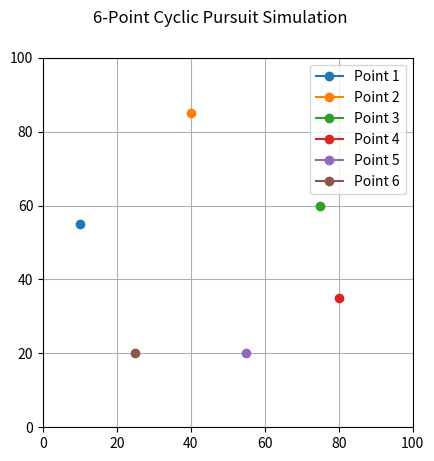

Reproduce this figure in Python.
import numpy as np
import matplotlib.pyplot as plt
from matplotlib.animation import FuncAnimation

robot_numbers = 6
T = 100 # Number of frames
dt = 0.1 # Time Step (sec)
time_steps = np.arange(0,T*dt,dt) # From 0(including) to T*dt(excluding) = Total Time with step = 0.1
# print(time_steps)
# print(len(time_steps))


# Z matrix
#          0 sec  0.1 sec  0.2 sec .. . 99.9 sec
# robot1    z1(0)  z1(0.1)
# robot2
# robot3
# .
# .
# robot6                                  z6(99.9)
z = np.zeros((robot_numbers, T), dtype=complex)
z[:,0] = np.array([10+55j, 40+85j, 75+60j, 80+35j, 55+20j, 25+20j])# Initial position of robots at t=0 sec.

# U matrix for 6 points
U = np.zeros((robot_numbers, robot_numbers), dtype=int)

for i in range(robot_numbers):
    U[i, (i+1)%robot_numbers] = 1

#     | 0 1 0 0 0 0 |
#     | 0 0 1 0 0 0 |
#     | 0 0 0 1 0 0 |
# U = | 0 0 0 0 1 0 |
#     | 0 0 0 0 0 1 |
#     | 1 0 0 0 0 0 |

I = np.eye(robot_numbers)
# print(I)

M = U - I

# Updating the z matrix
# dz/dt = M @ z
# (z(t) - z(t-1)/dt) = M @ z(t-1)
for t in range(1, T):
    z[:,t] = z[:,t-1] + dt * (M @ z[:,t-1]) # Update postions of robots in t column or 0.t sec

# Setup the animation
#subplots() without arguments returns a Figure and a single Axes.
fig, ax = plt.subplots()
ax.set_xlim(0,100)
ax.set_ylim(0,100)
ax.set_aspect('equal') # same scaling from data to plot units for x and y
fig.suptitle("6-Point Cyclic Pursuit Simulation")

lines = [ax.plot([], [], 'o-', label=f'Point {i+1}')[0] for i in range (robot_numbers)]
trajectories = [ax.plot([], [], '-', lw=0.5)[0] for _ in range(robot_numbers)]

# print(ax.plot([], [], 'o-', label=f'Point {i+1}'))

# Update Function
def update(frame):
    for i, line in enumerate(lines): #Enumerate : Returns an iterator with index and element pairs from the original iterable
        line.set_data([z[i, frame].real], [z[i, frame].imag])
        trajectories[i].set_data( z[i, :frame].real, z[i, :frame].imag)
    return lines + trajectories

ani = FuncAnimation(fig, update, frames=T, interval=50, blit=True)
plt.legend()
plt.grid()
plt.show()
